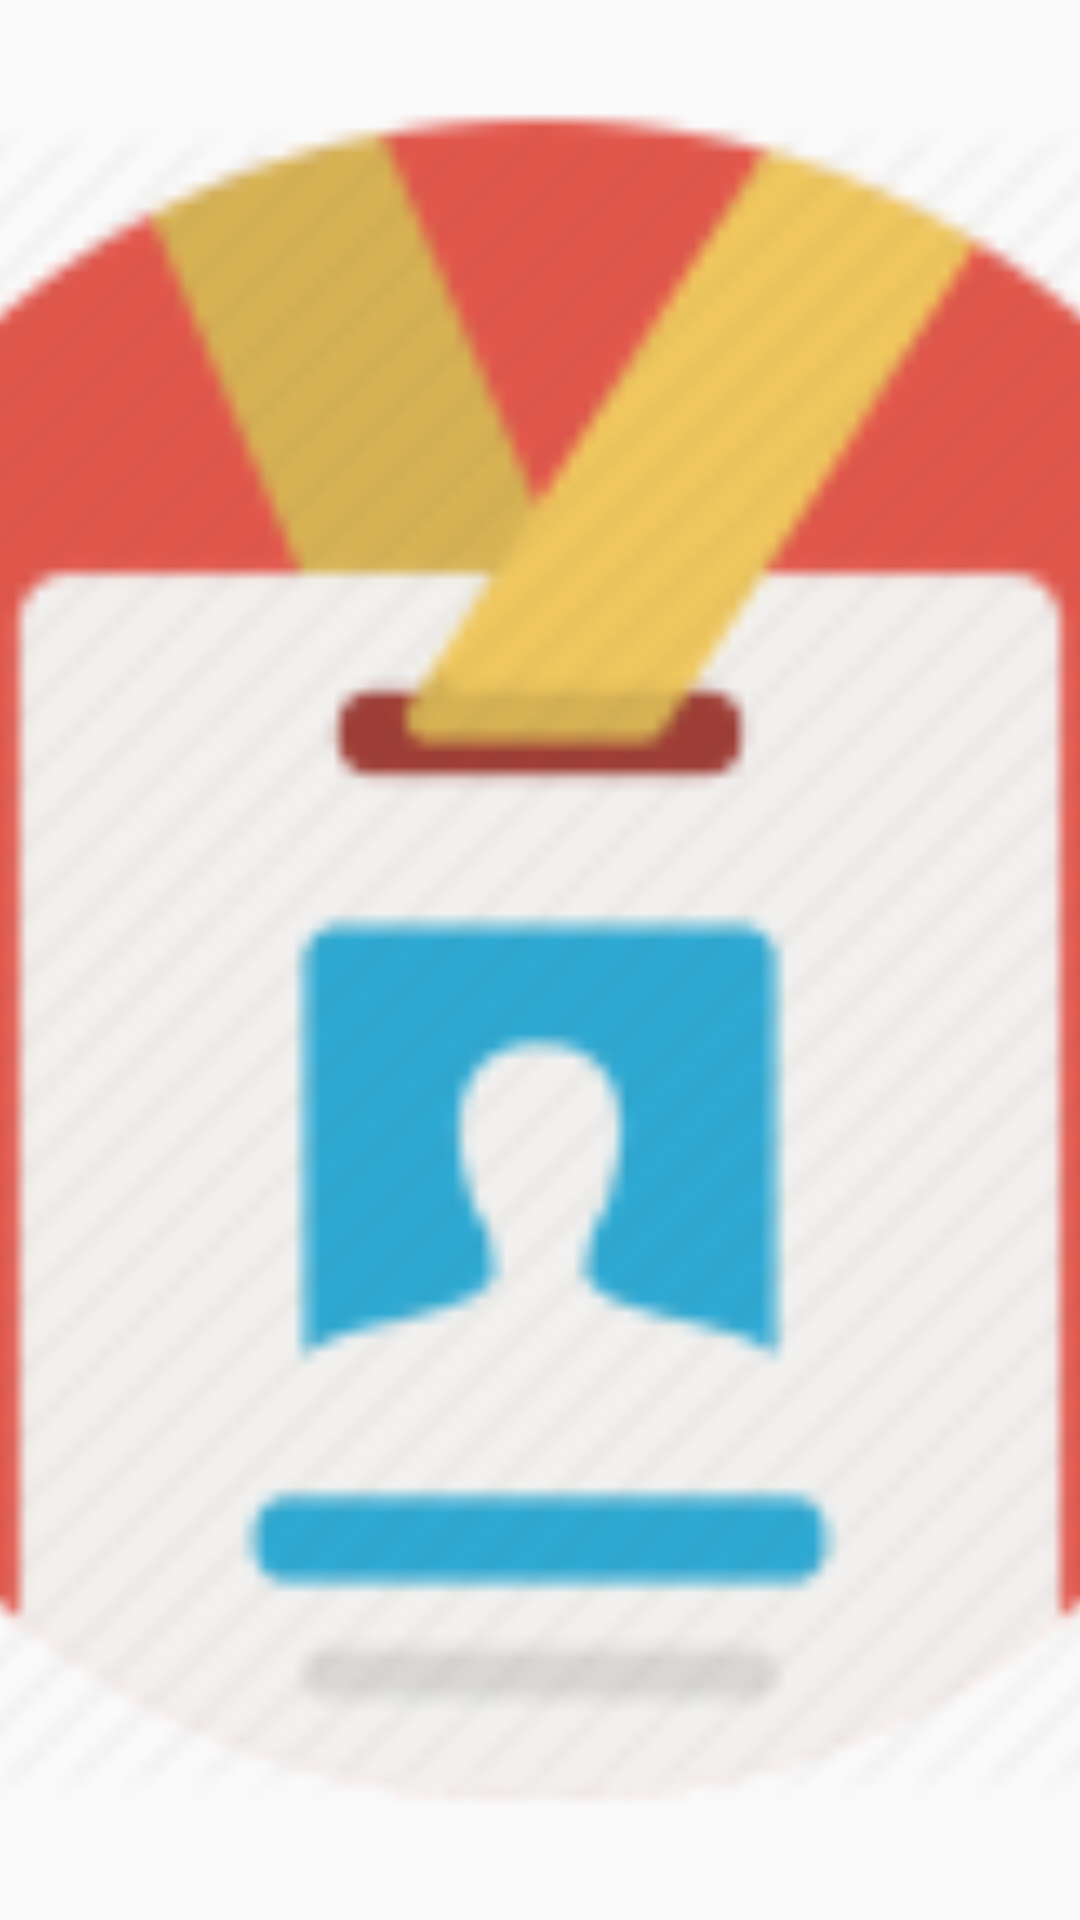

Reconstruct the res/layout file that produces this screen, plus the resources it refers to.
<!-- AndroidManifest.xml: application theme AppTheme -->
<!-- res/layout/header.xml -->
<?xml version="1.0" encoding="utf-8"?>
<ImageView xmlns:android="http://schemas.android.com/apk/res/android"
           android:id="@+id/image_header"
           android:layout_width="match_parent"
           android:layout_height="wrap_content"
           android:adjustViewBounds="true"
           android:scaleType="centerCrop"
           android:src="@drawable/ic_launcher" />
<!-- resources referenced by this layout -->
<resources>
  <!-- drawable ic_launcher: png bitmap (drawable-hdpi, 2617 bytes) -->
  <style name="AppTheme" parent="AppTheme.Base" />
  <style name="AppTheme.Base" parent="Theme.AppCompat.Light.NoActionBar">
          <item name="colorPrimary">@color/colorPrimary</item>
          <item name="colorPrimaryDark">@color/colorPrimaryDark</item>
          <item name="android:textColorPrimary">@color/black</item>
          <item name="android:textColorPrimaryInverse">@color/white</item>
          <item name="colorAccent">#f77</item>
          <item name="android:windowNoTitle">true</item>
          <item name="windowActionBar">false</item>
          <item name="drawerArrowStyle">@style/AppTheme.DrawerArrowToggle</item>
          <item name="android:fitsSystemWindows">true</item>
      </style>
  <color name="colorPrimary">#E53935</color>
  <color name="colorPrimaryDark">#C62828</color>
  <color name="black">#212121</color>
  <color name="white">#ffffff</color>
  <style name="AppTheme.DrawerArrowToggle" parent="Base.Widget.AppCompat.DrawerArrowToggle">
          <item name="spinBars">true</item>
          <item name="color">@android:color/white</item>
      </style>
</resources>
